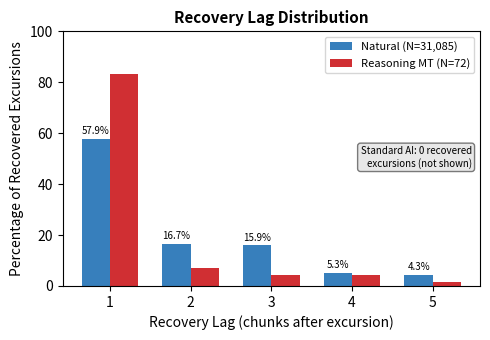

Generate this figure with matplotlib: (Note: this script raises an exception after producing the figure.)
import matplotlib.pyplot as plt
import numpy as np

# Natural lag distribution (recovered excursions only)
nat_lags = {1: 17989, 2: 5177, 3: 4943, 4: 1638, 5: 1338}
nat_total_recovered = sum(nat_lags.values())  # 31,085
nat_pcts = {k: 100*v/nat_total_recovered for k,v in nat_lags.items()}

# Reasoning MT lag distribution
reas_lags = {1: 60, 2: 5, 3: 3, 4: 3, 5: 1}
reas_total = sum(reas_lags.values())  # 72
reas_pcts = {k: 100*v/reas_total for k,v in reas_lags.items()}

fig, ax = plt.subplots(1, 1, figsize=(5, 3.5))

x = np.array([1, 2, 3, 4, 5])
width = 0.35

bars1 = ax.bar(x - width/2, [nat_pcts[i] for i in x], width, 
               label=f'Natural (N={nat_total_recovered:,})', color='#2171b5', alpha=0.9)
bars2 = ax.bar(x + width/2, [reas_pcts[i] for i in x], width,
               label=f'Reasoning MT (N={reas_total})', color='#cb181d', alpha=0.9)

ax.set_xlabel('Recovery Lag (chunks after excursion)', fontsize=10)
ax.set_ylabel('Percentage of Recovered Excursions', fontsize=10)
ax.set_title('Recovery Lag Distribution', fontsize=11, fontweight='bold')
ax.set_xticks(x)
ax.set_xticklabels(['1', '2', '3', '4', '5'])
ax.legend(fontsize=8, loc='upper right')
ax.set_ylim(0, 100)

# Add percentage labels on natural bars
for i, bar in enumerate(bars1):
    height = bar.get_height()
    ax.text(bar.get_x() + bar.get_width()/2., height + 1,
            f'{height:.1f}%', ha='center', va='bottom', fontsize=7)

# Note: standard AI has NO recovered excursions (all lag=-1), so not shown
ax.text(0.98, 0.55, 'Standard AI: 0 recovered\nexcursions (not shown)',
        transform=ax.transAxes, fontsize=7, ha='right', va='top',
        bbox=dict(boxstyle='round,pad=0.3', facecolor='lightgray', alpha=0.5))

plt.tight_layout()
plt.savefig('/sessions/ecstatic-sweet-archimedes/mnt/COWORK/fig_lag.pdf', dpi=300, bbox_inches='tight')
plt.savefig('/sessions/ecstatic-sweet-archimedes/mnt/COWORK/fig_lag.png', dpi=150, bbox_inches='tight')
print("fig_lag.pdf and fig_lag.png saved")
print(f"Natural: lag=1: {nat_pcts[1]:.1f}%, lag=2: {nat_pcts[2]:.1f}%, lag=3: {nat_pcts[3]:.1f}%, lag=4: {nat_pcts[4]:.1f}%, lag=5: {nat_pcts[5]:.1f}%")
print(f"Natural cumulative at lag=1: {nat_pcts[1]:.1f}%, at lag=2: {nat_pcts[1]+nat_pcts[2]:.1f}%, at lag=3: {nat_pcts[1]+nat_pcts[2]+nat_pcts[3]:.1f}%")
print(f"Reasoning MT: lag=1: {reas_pcts[1]:.1f}%")
